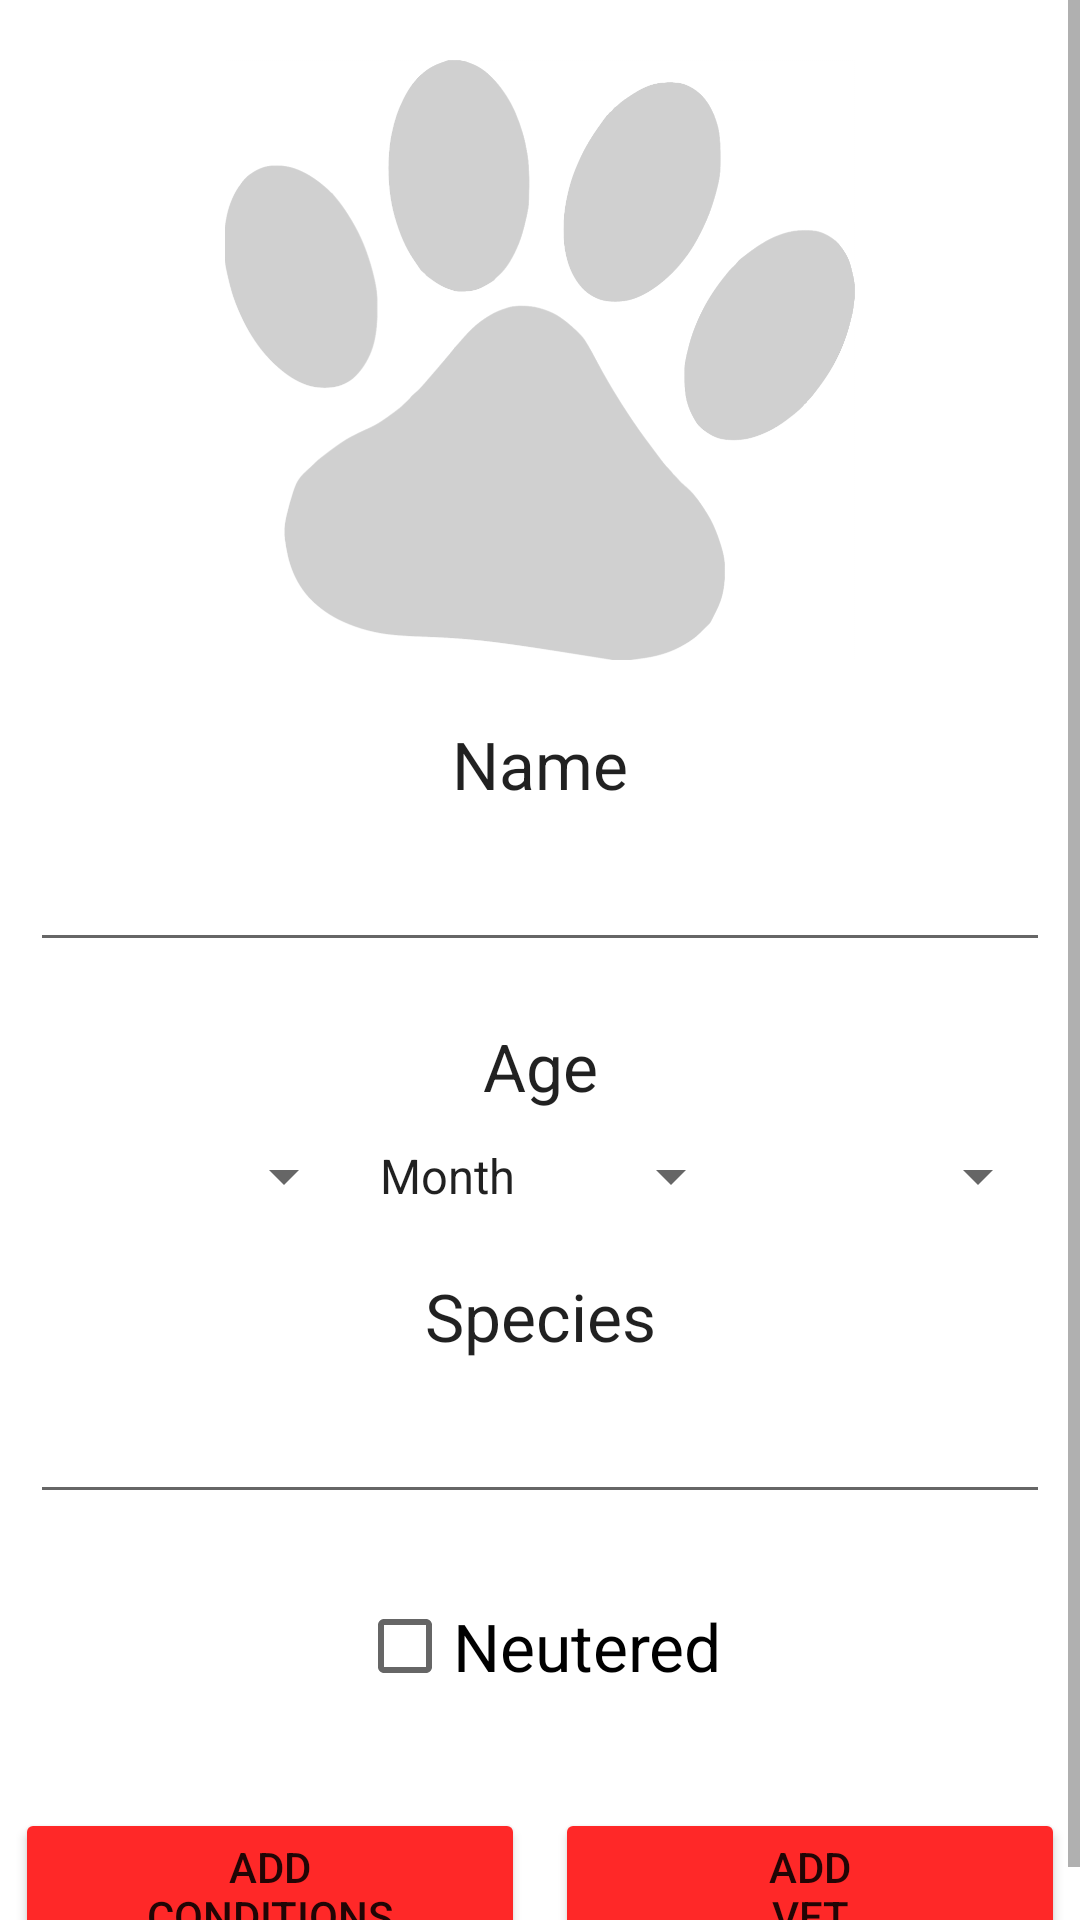

Write the Android layout XML for this screen, with the resource values it uses.
<!-- AndroidManifest.xml: application theme Theme.Project_A17MariaSM -->
<!-- res/layout/activity_datos_mascota.xml -->
<?xml version="1.0" encoding="utf-8"?>
<RelativeLayout xmlns:android="http://schemas.android.com/apk/res/android"
    xmlns:app="http://schemas.android.com/apk/res-auto"
    xmlns:tools="http://schemas.android.com/tools"
    android:layout_width="match_parent"
    android:layout_height="match_parent"
    tools:context=".DatosMascota">


    <ScrollView
        android:layout_width="wrap_content"
        android:layout_height="wrap_content">

        <RelativeLayout
            android:layout_width="wrap_content"
            android:layout_height="wrap_content">

            <LinearLayout
                android:id="@+id/linear_image"
                android:layout_width="match_parent"
                android:layout_height="wrap_content"
                android:gravity="center"
                android:orientation="horizontal">

                <ImageView
                    android:id="@+id/iv_mascota_datos_activity"
                    android:layout_width="@dimen/doscientosdiez"
                    android:layout_height="@dimen/doscientos"
                    android:layout_margin="@dimen/veinte"
                    android:adjustViewBounds="true"
                    android:cropToPadding="true"
                    android:maxHeight="@dimen/doscientos"
                    android:scaleType="centerCrop"
                    android:src="@drawable/paw_placeholder" />

            </LinearLayout>


            <TextView
                android:id="@+id/tv_titulo_nome"
                android:layout_width="match_parent"
                android:layout_height="wrap_content"
                android:layout_below="@+id/linear_image"
                android:gravity="center_horizontal"
                android:text="@string/nome"
                android:textAlignment="center"
                android:textAppearance="@style/TextAppearance.AppCompat.Large" />

            <EditText
                android:id="@+id/et_nome_mascota"
                android:layout_width="match_parent"
                android:layout_height="wrap_content"
                android:layout_below="@id/tv_titulo_nome"
                android:layout_margin="@dimen/diez"
                android:inputType="text|textCapWords" />

            <TextView
                android:id="@+id/tv_edad_titulo"
                android:layout_width="match_parent"
                android:layout_height="wrap_content"
                android:layout_below="@id/et_nome_mascota"
                android:layout_marginTop="@dimen/diez"
                android:gravity="center_horizontal"
                android:text="@string/idade"
                android:textAlignment="center"
                android:textAppearance="@style/TextAppearance.AppCompat.Large" />


            <LinearLayout
                android:id="@+id/ll_spinners"
                android:layout_width="match_parent"
                android:layout_height="wrap_content"
                android:layout_below="@id/tv_edad_titulo"
                android:orientation="horizontal"
                android:padding="@dimen/diez">
                <Spinner
                    android:id="@+id/sp_year"
                    android:layout_width="@dimen/cero"
                    android:layout_height="wrap_content"
                    android:layout_weight="32"/>
                <Spinner
                    android:id="@+id/sp_month"
                    android:layout_width="@dimen/cero"
                    android:layout_height="wrap_content"
                    android:layout_weight="38"
                    android:entries="@array/meses"/>
                <Spinner
                    android:id="@+id/sp_day"
                    android:layout_width="@dimen/cero"
                    android:layout_height="wrap_content"
                    android:layout_weight="30"/>
            </LinearLayout>

            <TextView
                android:id="@+id/tv_especie_titulo"
                android:layout_width="match_parent"
                android:layout_height="wrap_content"
                android:layout_below="@id/ll_spinners"
                android:layout_marginTop="@dimen/diez"
                android:gravity="center_horizontal"
                android:text="@string/especie"
                android:textAlignment="center"
                android:textAppearance="@style/TextAppearance.AppCompat.Large" />

            <AutoCompleteTextView
                android:id="@+id/et_especie_datos"
                android:layout_width="match_parent"
                android:layout_height="wrap_content"
                android:layout_below="@+id/tv_especie_titulo"
                android:layout_margin="@dimen/diez"
                android:inputType="text|textCapSentences" />

            <CheckBox
                android:id="@+id/cb_castrado"
                android:layout_width="wrap_content"
                android:layout_height="wrap_content"
                android:layout_below="@id/et_especie_datos"
                android:layout_centerHorizontal="true"
                android:layout_marginVertical="@dimen/diez"
                android:text="@string/castrado"
                android:textAppearance="@style/TextAppearance.AppCompat.Large" />


            <LinearLayout
                android:id="@+id/linear_botones"
                android:layout_width="match_parent"
                android:layout_height="wrap_content"
                android:layout_below="@id/cb_castrado"
                android:layout_marginTop="@dimen/veinte"
                android:orientation="horizontal"
                android:weightSum="2">

                <LinearLayout
                    android:layout_width="match_parent"
                    android:layout_height="match_parent"
                    android:layout_weight="1"
                    android:orientation="vertical"
                    android:paddingHorizontal="@dimen/cinco">

                    <Button
                        android:id="@+id/btn_engadir_afeccion"
                        android:layout_width="match_parent"
                        android:layout_height="wrap_content"
                        android:autoSizeTextType="uniform"
                        android:backgroundTint="@color/red"
                        android:text="@string/add_af" />

                </LinearLayout>

                <LinearLayout
                    android:layout_width="match_parent"
                    android:layout_height="match_parent"
                    android:layout_weight="1"
                    android:orientation="vertical"
                    android:paddingHorizontal="@dimen/cinco">

                    <Button
                        android:id="@+id/btn_engadir_veterinario"
                        android:layout_width="match_parent"
                        android:layout_height="wrap_content"
                        android:autoSizeTextType="uniform"
                        android:backgroundTint="@color/red"
                        android:text="@string/add_vet" />

                </LinearLayout>

            </LinearLayout>
        </RelativeLayout>
    </ScrollView>


</RelativeLayout>
<!-- resources referenced by this layout -->
<resources>
  <string-array name="meses">
          <item>Month</item>
          <item>January</item>
          <item>February</item>
          <item>March</item>
          <item>April</item>
          <item>May</item>
          <item>June</item>
          <item>July</item>
          <item>August</item>
          <item>September</item>
          <item>October</item>
          <item>November</item>
          <item>December</item>
      </string-array>
  <color name="red">#FF2828</color>
  <dimen name="cero">0dp</dimen>
  <dimen name="cinco">5dp</dimen>
  <dimen name="diez">10dp</dimen>
  <dimen name="doscientos">200dp</dimen>
  <dimen name="doscientosdiez">210dp</dimen>
  <dimen name="veinte">20dp</dimen>
  <!-- drawable paw_placeholder: png bitmap (drawable, 72326 bytes) -->
  <string name="add_af">Add\nConditions</string>
  <string name="add_vet">Add\nVet</string>
  <string name="castrado">Neutered</string>
  <string name="especie">Species</string>
  <string name="idade">Age</string>
  <string name="nome">Name</string>
  <style name="Theme.Project_A17MariaSM" parent="Theme.MaterialComponents.DayNight.DarkActionBar">
          
          <item name="colorPrimary">@color/purple_500</item>
          <item name="colorPrimaryVariant">@color/purple_700</item>
          <item name="colorOnPrimary">@color/white</item>
          
          <item name="colorSecondary">@color/teal_200</item>
          <item name="colorSecondaryVariant">@color/teal_700</item>
          <item name="colorOnSecondary">@color/black</item>
          
          <item name="android:statusBarColor" tools:targetApi="l">?attr/colorPrimaryVariant</item>
          
      </style>
  <color name="purple_500">#B30000</color>
  <color name="purple_700">#B85C5C</color>
  <color name="white">#FFFFFFFF</color>
  <color name="teal_200">#FF03DAC5</color>
  <color name="teal_700">#FF018786</color>
  <color name="black">#FF000000</color>
</resources>
